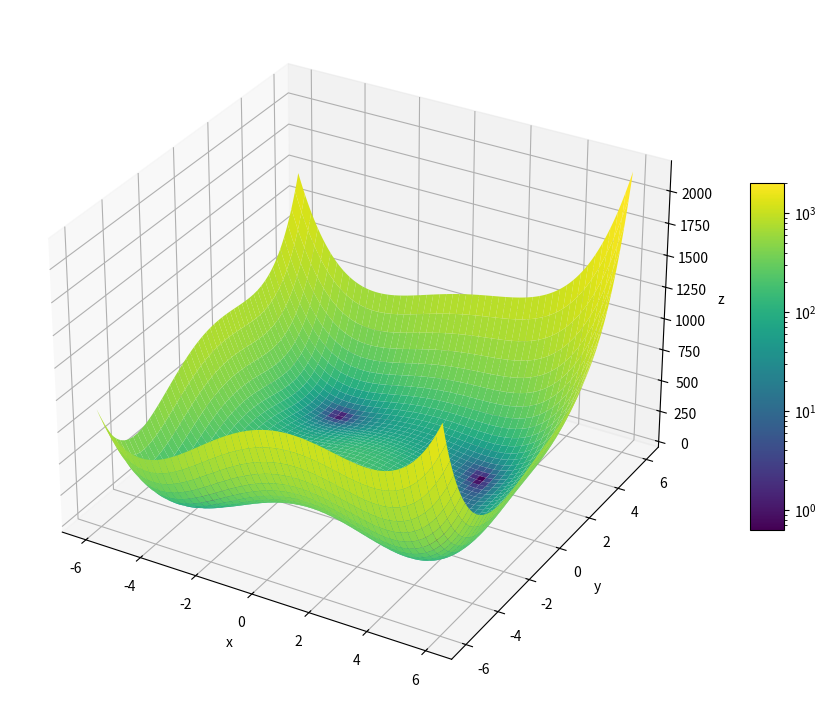

This chart was generated by the following Python code:
import numpy as np
import matplotlib.pyplot as plt
from matplotlib.colors import LogNorm


# x,y軸の値を作成 Himmelblau関数
x = np.linspace(-6.0, 6.0, num=500)
y = np.linspace(-6.0, 6.0, num=500)

# 格子状の点を作成
x_grid, y_grid = np.meshgrid(x, y)


#Himmelblau関数
z_grid = (x_grid**2 + y_grid -11 )**2 + (x_grid + y_grid**2 -7 )**2



fig = plt.figure(figsize=(12, 9)) 
ax = fig.add_subplot(projection='3d')
surf = ax.plot_surface(x_grid, y_grid, z_grid, cmap='viridis', norm=LogNorm())
ax.set_xlabel('x') # x軸ラベル
ax.set_ylabel('y') # y軸ラベル
ax.set_zlabel('z') # z軸ラベル
fig.colorbar(surf, shrink=0.5, aspect=10)
plt.show()